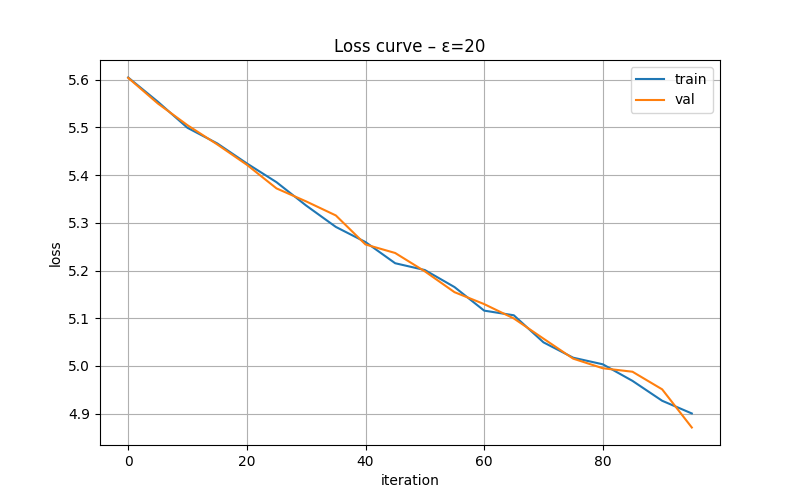

The file beside this chart, header and first rows:
iteration, train_loss, val_loss, epsilon
0, 5.605, 5.604, 20
5, 5.554, 5.55, 20
10, 5.499, 5.505, 20
15, 5.467, 5.465, 20
20, 5.425, 5.422, 20
25, 5.385, 5.372, 20
30, 5.336, 5.345, 20
35, 5.291, 5.315, 20
40, 5.26, 5.255, 20
45, 5.215, 5.237, 20
50, 5.201, 5.198, 20
55, 5.165, 5.155, 20
60, 5.116, 5.13, 20
65, 5.106, 5.099, 20
70, 5.049, 5.057, 20
75, 5.017, 5.015, 20
80, 5.003, 4.995, 20
85, 4.968, 4.988, 20
90, 4.927, 4.951, 20
95, 4.9, 4.871, 20
